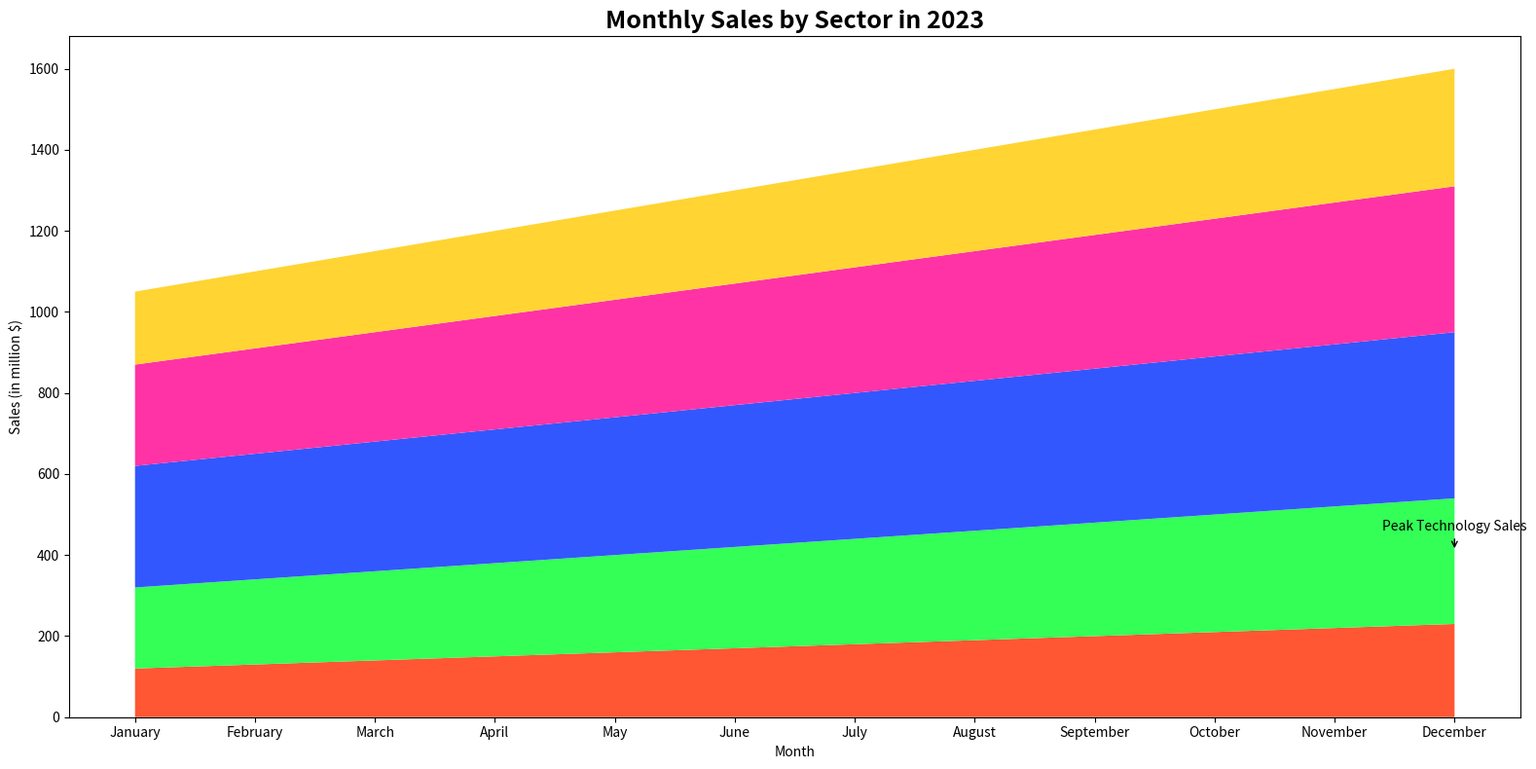

Write the Python code that produced this figure.

import matplotlib.pyplot as plt
import numpy as np

# Data
months = ['January', 'February', 'March', 'April', 'May', 'June', 'July', 
          'August', 'September', 'October', 'November', 'December']
retail = np.array([120, 130, 140, 150, 160, 170, 180, 190, 200, 210, 220, 230])
healthcare = np.array([200, 210, 220, 230, 240, 250, 260, 270, 280, 290, 300, 310])
technology = np.array([300, 310, 320, 330, 340, 350, 360, 370, 380, 390, 400, 410])
real_estate = np.array([250, 260, 270, 280, 290, 300, 310, 320, 330, 340, 350, 360])
energy = np.array([180, 190, 200, 210, 220, 230, 240, 250, 260, 270, 280, 290])

# Stacking the data
sales_data = np.vstack([retail, healthcare, technology, real_estate, energy])

# Plot
fig, ax = plt.subplots(figsize=(16, 8))  # Modified chart size
ax.stackplot(months, sales_data, colors=['#FF5733', '#33FF57', '#3357FF', '#FF33A6', '#FFD433'])
ax.set_title('Monthly Sales by Sector in 2023', fontsize=18, fontweight='bold', loc='center')  # Changed title
ax.set_ylabel('Sales (in million $)')
ax.set_xlabel('Month')

# Adding annotation on the chart for the maximum technology sales
max_tech_index = np.argmax(technology)
ax.annotate('Peak Technology Sales', xy=(max_tech_index, technology[max_tech_index]), xytext=(max_tech_index, technology[max_tech_index] + 50),
            arrowprops=dict(facecolor='black', arrowstyle='->'), ha='center')

plt.tight_layout()
plt.show()
